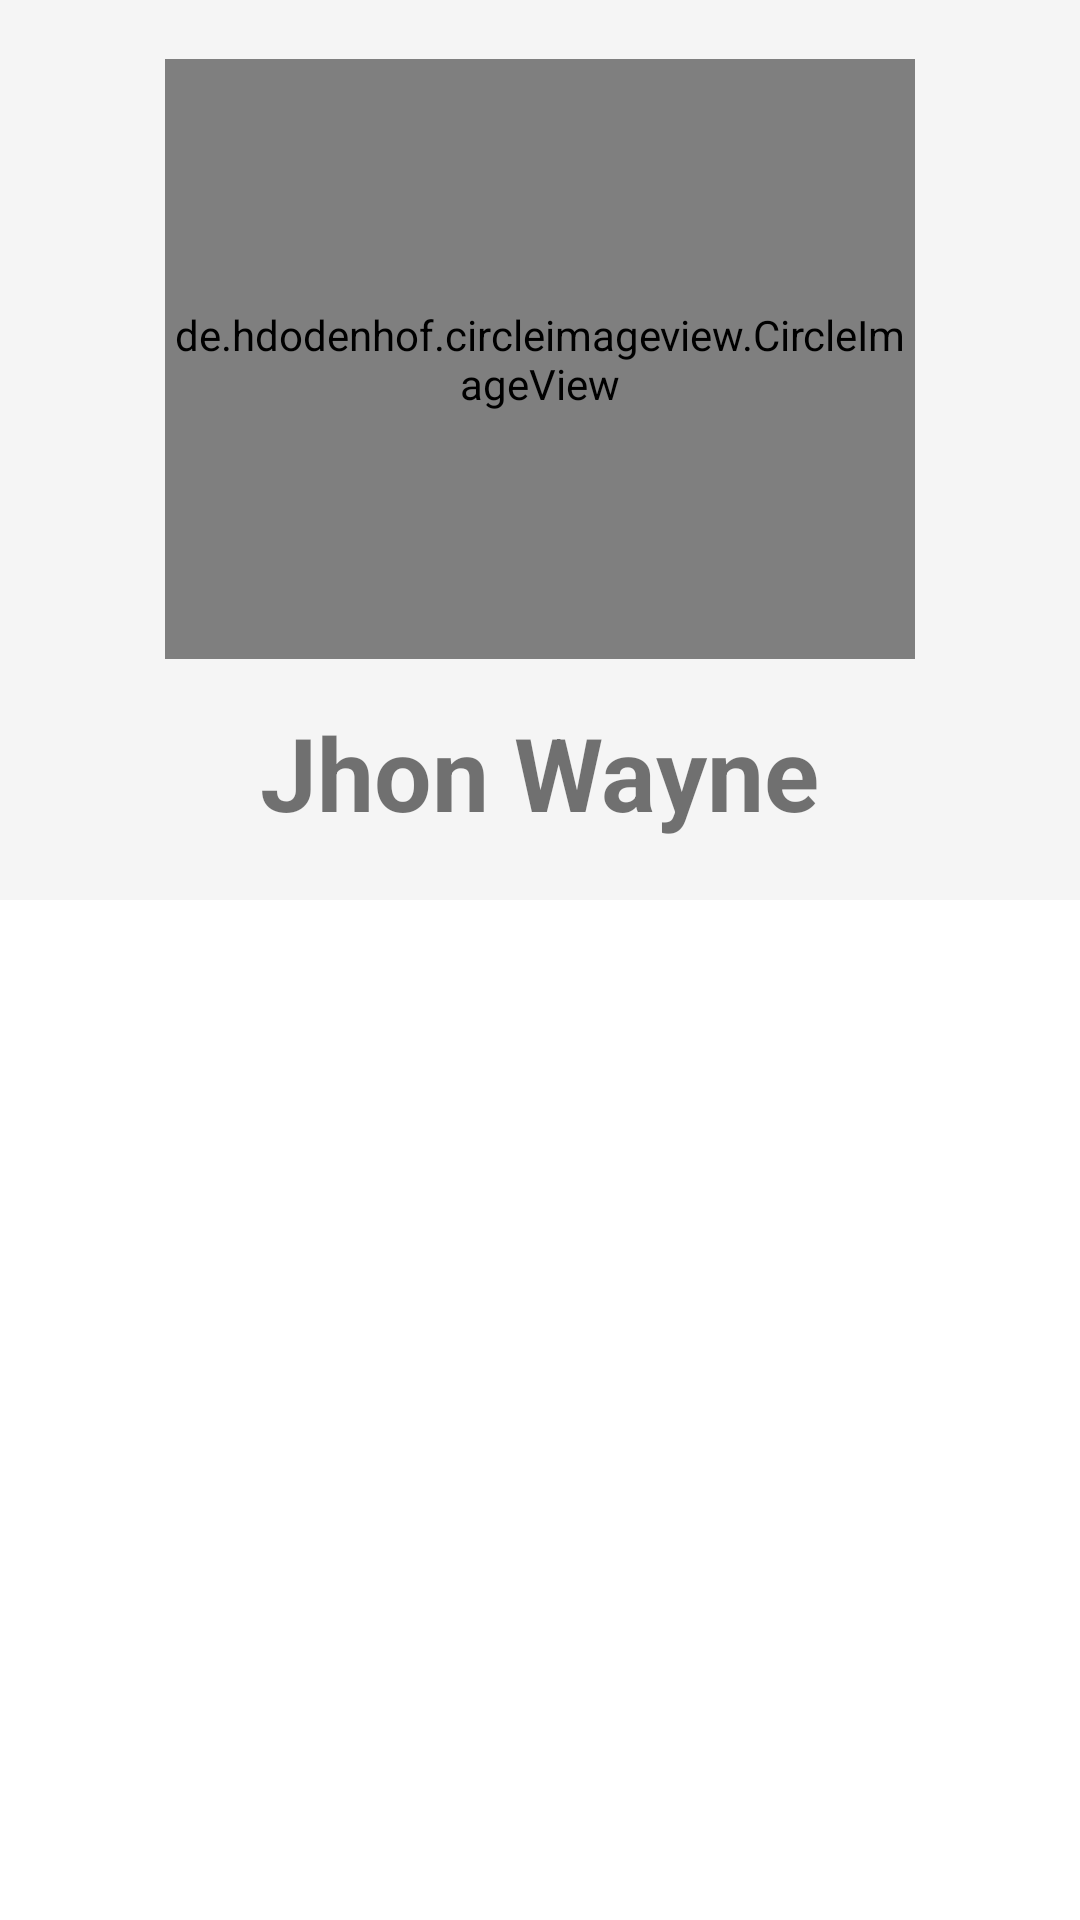

Reconstruct the res/layout file that produces this screen, plus the resources it refers to.
<!-- AndroidManifest.xml: application theme Theme.Nurd_Task -->
<!-- res/layout/activity_main.xml -->
<?xml version="1.0" encoding="utf-8"?>
<LinearLayout xmlns:android="http://schemas.android.com/apk/res/android"
    xmlns:app="http://schemas.android.com/apk/res-auto"
    xmlns:tools="http://schemas.android.com/tools"
    android:layout_width="match_parent"
    android:layout_height="match_parent"
    android:orientation="vertical"
    tools:context=".view.MainActivity">

    <LinearLayout
        android:layout_width="match_parent"
        android:background="@color/grey"
        android:layout_height="300dp"
        android:orientation="vertical"
        android:layout_gravity="center"
        android:gravity="center">

        <de.hdodenhof.circleimageview.CircleImageView
            android:id="@+id/imgAvatar"
            android:layout_width="250dp"
            android:layout_height="200dp"
            android:src="@drawable/ic_launcher_background" />

        <TextView
            android:id="@+id/txtName"
            android:layout_width="wrap_content"
            android:layout_height="wrap_content"
            android:layout_marginTop="15dp"
            android:gravity="center"
            android:textSize="34sp"
            android:textStyle="bold"
            android:visibility="visible"
            android:text="Jhon Wayne" />

    </LinearLayout>

    <androidx.recyclerview.widget.RecyclerView
        android:id="@+id/reacyclerView"
        android:layout_width="match_parent"
        android:layout_height="match_parent" />


</LinearLayout>
<!-- resources referenced by this layout -->
<resources>
  <color name="grey">#f5f5f5</color>
  <style name="Theme.Nurd_Task" parent="Theme.MaterialComponents.DayNight.DarkActionBar">
          
          <item name="colorPrimary">@color/purple_500</item>
          <item name="colorPrimaryVariant">@color/purple_700</item>
          <item name="colorOnPrimary">@color/white</item>
          
          <item name="colorSecondary">@color/teal_200</item>
          <item name="colorSecondaryVariant">@color/teal_700</item>
          <item name="colorOnSecondary">@color/black</item>
          
          <item name="android:statusBarColor" tools:targetApi="l">?attr/colorPrimaryVariant</item>
          
      </style>
  <color name="purple_500">#FF6200EE</color>
  <color name="purple_700">#FF3700B3</color>
  <color name="white">#FFFFFFFF</color>
  <color name="teal_200">#FF03DAC5</color>
  <color name="teal_700">#FF018786</color>
  <color name="black">#FF000000</color>
</resources>
